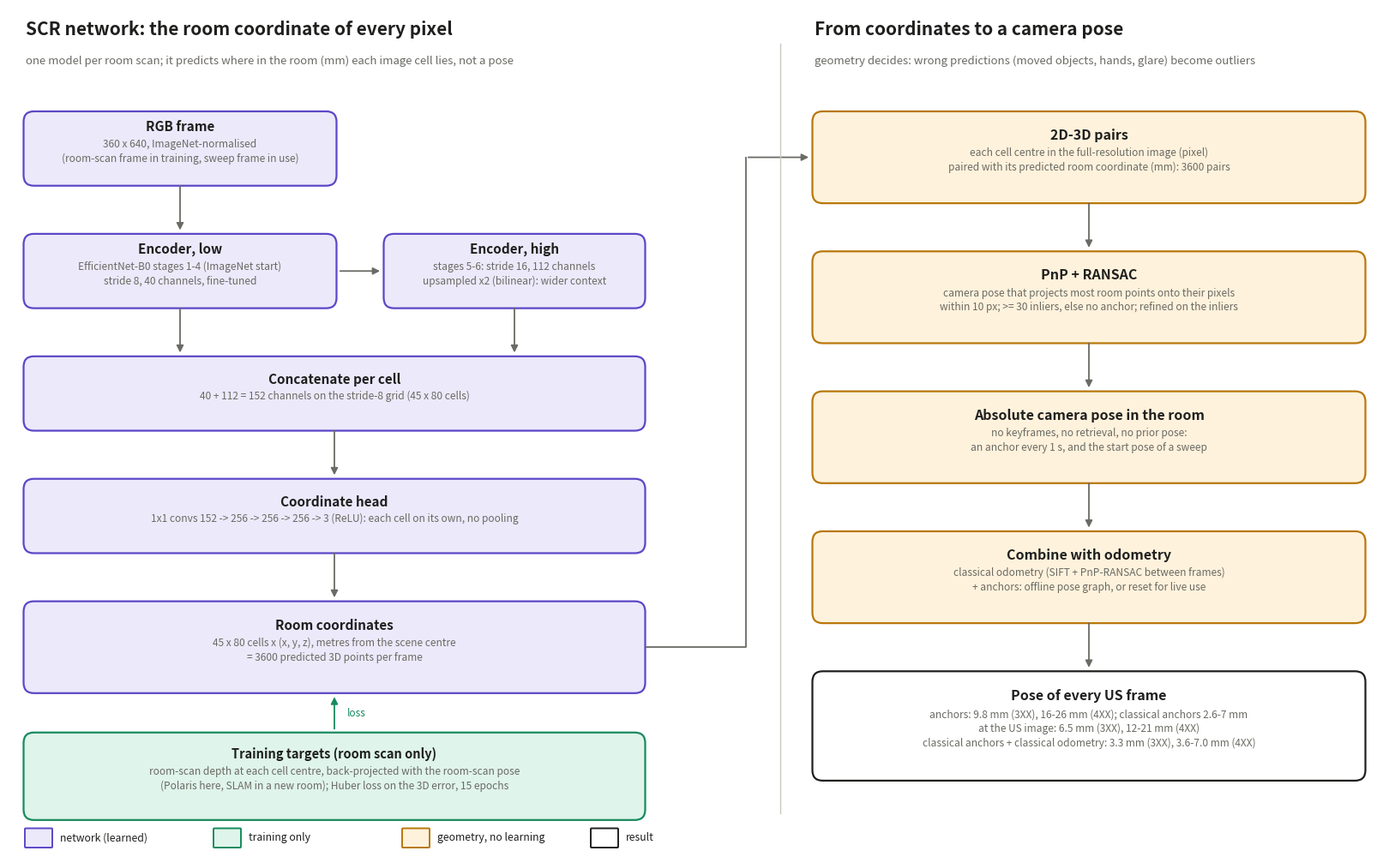

The matplotlib source for this figure: (Note: this script raises an exception after producing the figure.)
"""
Draw the scene coordinate regression (SCR) anchor diagram (scr.py, note §2 and §6.6), in the style
of tools/draw_diagram.py: left the network and its training, right how a pose is computed from
its output and used in the system.

  python tools/draw_scr_diagram.py                 # -> tools/scr_diagram.png and .pdf
  python tools/draw_scr_diagram.py --out figures/scr_diagram

Colours: purple = the network (learned), green = training only, orange = geometry / arithmetic,
no learning, white = result. The numbers in the last box are the results of 20 Oct 2026
(§6.6); update them when the results change.
"""
import argparse
from pathlib import Path

import matplotlib
matplotlib.use("Agg")
import matplotlib.pyplot as plt
from matplotlib.patches import FancyBboxPatch, FancyArrowPatch

INK, MUTED, RULE = "#1f1f1e", "#6b6a64", "#c9c8c0"
NET = ("#ece9fb", "#5b47c7")        # fill, edge: the network
TRAIN = ("#dff4ea", "#178a5e")      # training only
POST = ("#fff2dc", "#b8770b")       # geometry / arithmetic, no learning
OUT = ("#ffffff", "#1f1f1e")        # result

fig = plt.figure(figsize=(16, 9.8), facecolor="white")
ax = fig.add_axes([0, 0, 1, 1])
ax.set_xlim(0, 160)
ax.set_ylim(0, 96)
ax.axis("off")


def box(x, y, w, h, title, sub="", style=NET, dashed=False, fs=11):
    fill, edge = style
    ax.add_patch(FancyBboxPatch((x, y), w, h, boxstyle="round,pad=0.25,rounding_size=1.2",
                                fc=fill, ec=edge, lw=1.6, ls="--" if dashed else "-"))
    n = sub.count("\n") + 1 if sub else 0
    ty = y + h / 2 + (0.95 * n + 0.6 if sub else 0)
    ax.text(x + w / 2, ty, title, ha="center", va="center", fontsize=fs, color=INK, weight="bold")
    if sub:
        ax.text(x + w / 2, ty - 1.9 - 0.95 * (n - 1), sub, ha="center", va="center", fontsize=8.6,
                color=MUTED, linespacing=1.35)


def arrow(x1, y1, x2, y2, color=MUTED, dashed=False):
    ax.add_patch(FancyArrowPatch((x1, y1), (x2, y2), arrowstyle="-|>", mutation_scale=12,
                                 color=color, lw=1.3, ls="--" if dashed else "-"))


# ---------------- left: the network and its training ----------------
ax.text(2, 93, "SCR network: the room coordinate of every pixel", fontsize=15, weight="bold", color=INK)
ax.text(2, 89.6, "one model per room scan; it predicts where in the room (mm) each image cell lies, not a pose",
        fontsize=9.5, color=MUTED)

box(2, 76, 36, 8, "RGB frame", "360 x 640, ImageNet-normalised\n(room-scan frame in training, sweep frame in use)")

box(2, 62, 36, 8, "Encoder, low", "EfficientNet-B0 stages 1-4 (ImageNet start)\nstride 8, 40 channels, fine-tuned")
arrow(20, 76, 20, 70.4)
box(44, 62, 30, 8, "Encoder, high", "stages 5-6: stride 16, 112 channels\nupsampled x2 (bilinear): wider context")
arrow(38.4, 66, 43.6, 66)

box(2, 48, 72, 8, "Concatenate per cell", "40 + 112 = 152 channels on the stride-8 grid (45 x 80 cells)")
arrow(20, 62, 20, 56.4)
arrow(59, 62, 59, 56.4)

box(2, 34, 72, 8, "Coordinate head", "1x1 convs 152 -> 256 -> 256 -> 256 -> 3 (ReLU): each cell on its own, no pooling")
arrow(38, 48, 38, 42.4)

box(2, 18, 72, 10, "Room coordinates", "45 x 80 cells x (x, y, z), metres from the scene centre\n= 3600 predicted 3D points per frame")
arrow(38, 34, 38, 28.4)

# training branch: targets from the room scan, loss against the predicted coordinates
box(2, 3.5, 72, 9.5, "Training targets (room scan only)",
    "room-scan depth at each cell centre, back-projected with the room-scan pose\n"
    "(Polaris here, SLAM in a new room); Huber loss on the 3D error, 15 epochs",
    TRAIN, fs=10.5)
arrow(38, 13.4, 38, 17.6, color=TRAIN[1])
ax.text(39.5, 15.4, "loss", fontsize=8.5, color=TRAIN[1], va="center")

# legend
lx, ly = 2, 0.2
for i, (style, lab) in enumerate([(NET, "network (learned)"), (TRAIN, "training only"),
                                  (POST, "geometry, no learning"), (OUT, "result")]):
    xx = lx + i * 22
    ax.add_patch(FancyBboxPatch((xx, ly), 3, 2.0, boxstyle="round,pad=0.1", fc=style[0], ec=style[1], lw=1.4))
    ax.text(xx + 4, ly + 1.0, lab, fontsize=8.8, va="center", color=INK)

# divider
ax.plot([90, 90], [4, 92], color=RULE, lw=1)

# ---------------- right: pose and use ----------------
ax.text(94, 93, "From coordinates to a camera pose", fontsize=15, weight="bold", color=INK)
ax.text(94, 89.6, "geometry decides: wrong predictions (moved objects, hands, glare) become outliers",
        fontsize=9.5, color=MUTED)

box(94, 74, 64, 10, "2D-3D pairs", "each cell centre in the full-resolution image (pixel)\n"
    "paired with its predicted room coordinate (mm): 3600 pairs", POST, fs=11.5)
ax.plot([74.4, 86, 86], [23, 23, 79], color=MUTED, lw=1.3)        # elbow: coordinates -> 2D-3D pairs
arrow(86, 79, 93.6, 79)

box(94, 58, 64, 10, "PnP + RANSAC", "camera pose that projects most room points onto their pixels\n"
    "within 10 px; >= 30 inliers, else no anchor; refined on the inliers", POST, fs=11.5)
arrow(126, 74, 126, 68.4)

box(94, 42, 64, 10, "Absolute camera pose in the room", "no keyframes, no retrieval, no prior pose:\n"
    "an anchor every 1 s, and the start pose of a sweep", POST, fs=11.5)
arrow(126, 58, 126, 52.4)

box(94, 26, 64, 10, "Combine with odometry", "classical odometry (SIFT + PnP-RANSAC between frames)\n"
    "+ anchors: offline pose graph, or reset for live use", POST, fs=11.5)
arrow(126, 42, 126, 36.4)

box(94, 8, 64, 12, "Pose of every US frame",
    "anchors: 9.8 mm (3XX), 16-26 mm (4XX); classical anchors 2.6-7 mm\n"
    "at the US image: 6.5 mm (3XX), 12-21 mm (4XX)\n"
    "classical anchors + classical odometry: 3.3 mm (3XX), 3.6-7.0 mm (4XX)", OUT, fs=11.5)
arrow(126, 26, 126, 20.4)

ap = argparse.ArgumentParser()
ap.add_argument("--out", default=str(Path(__file__).resolve().parent / "scr_diagram"),
                help="output path without extension; writes .png and .pdf")
args = ap.parse_args()
for ext in ("png", "pdf"):
    fig.savefig(f"{args.out}.{ext}", dpi=170, facecolor="white")
print(f"wrote {args.out}.png and .pdf")
